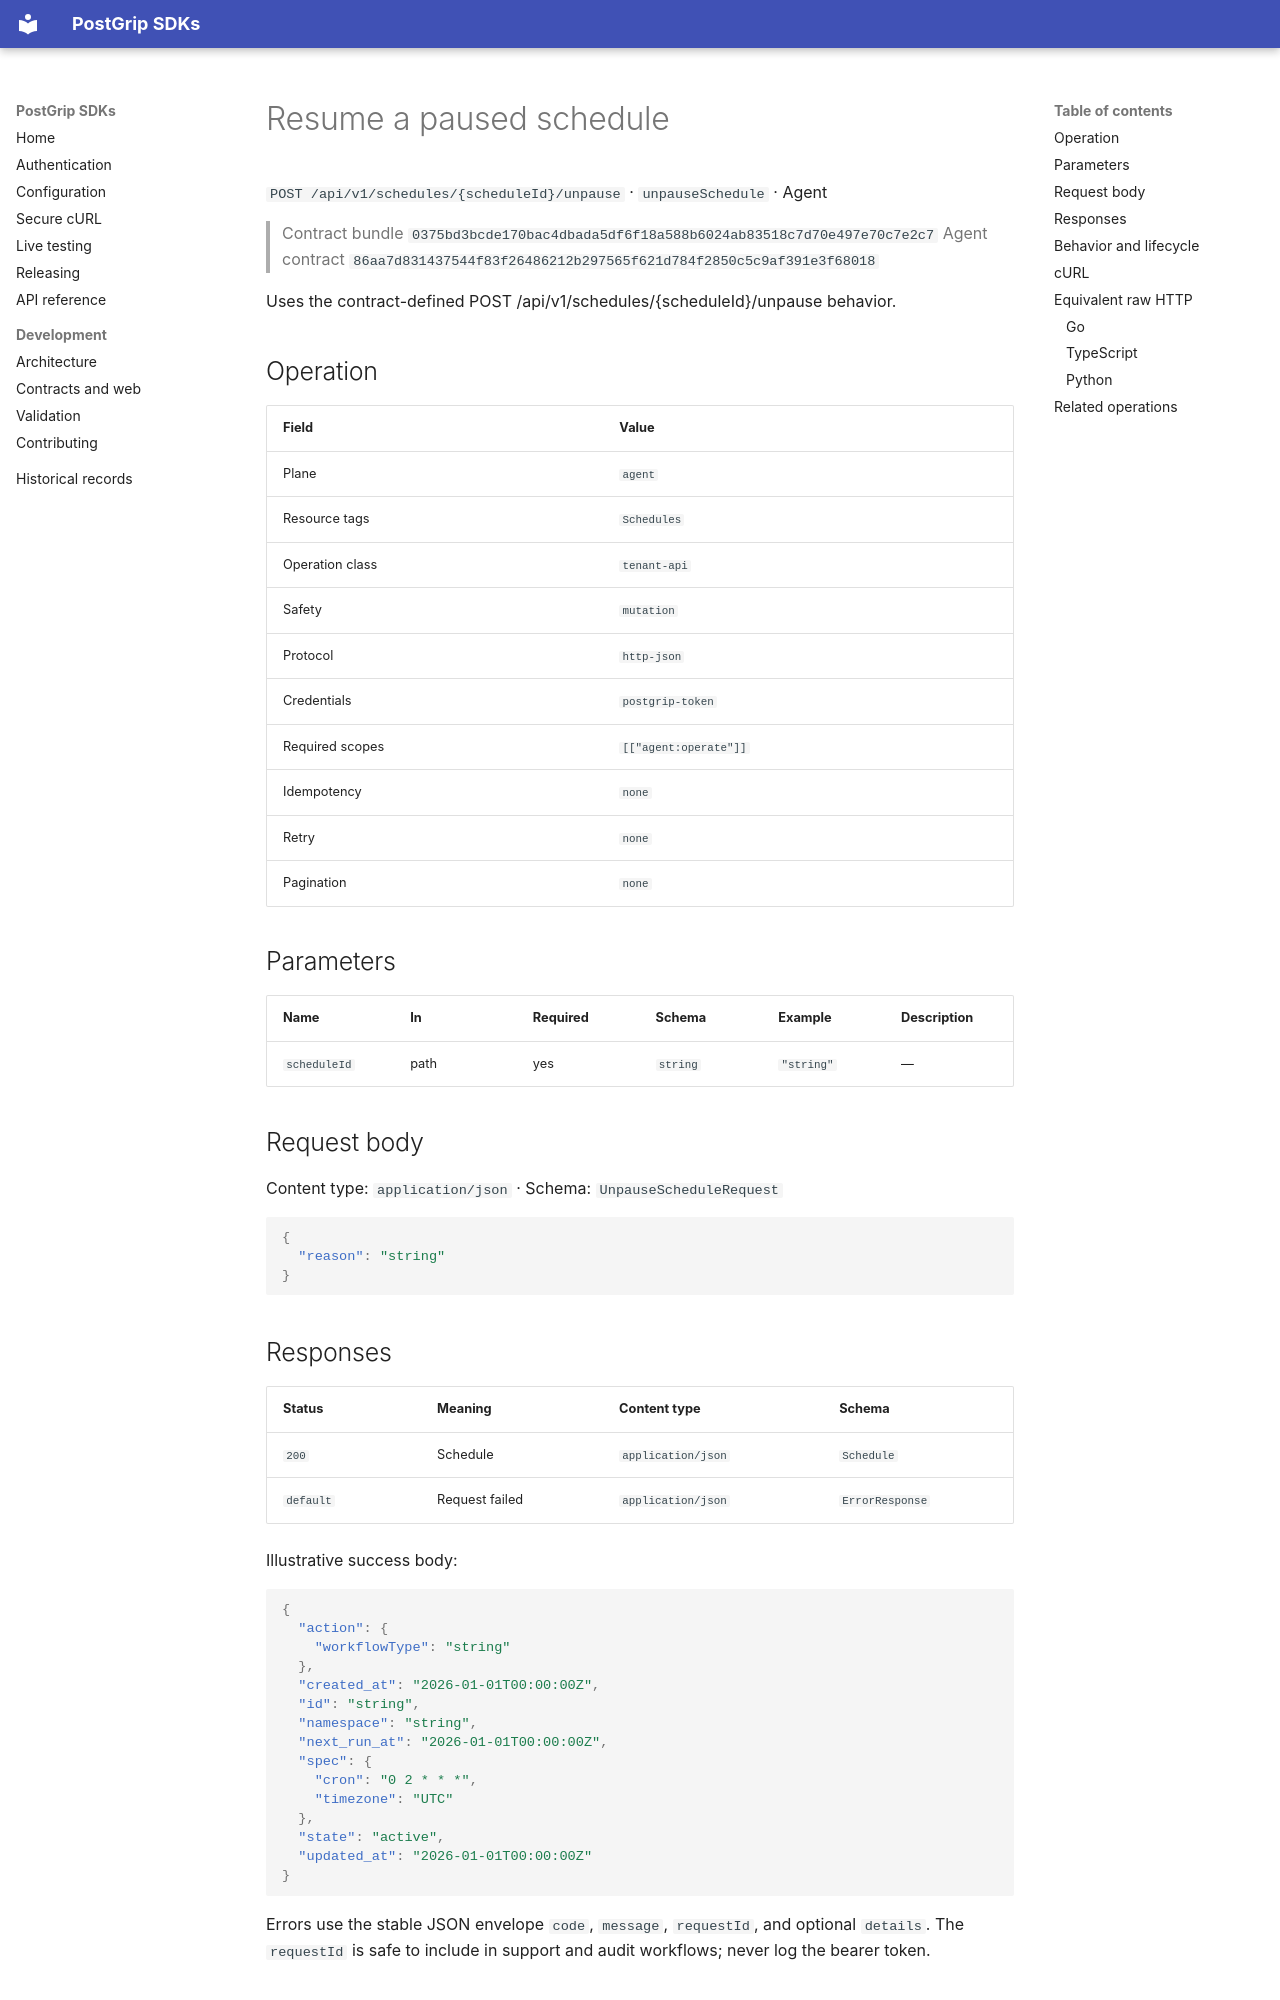

repository: postgrip-io/postgrip-sdk · page: reference/0375bd3bcde170bac4dbada5df6f18a588b6024ab83518c7d70e497e70c7e2c7/agent/unpauseSchedule/index.html · generator: mkdocs

# Resume a paused schedule

`POST /api/v1/schedules/{scheduleId}/unpause` · `unpauseSchedule` · Agent

> Contract bundle `0375bd3bcde170bac4dbada5df6f18a588b6024ab83518c7d70e497e70c7e2c7`
> Agent contract `86aa7d831437544f83f26486212b297565f621d784f2850c5c9af391e3f68018`

Uses the contract-defined POST /api/v1/schedules/{scheduleId}/unpause behavior.

## Operation

| Field | Value |
| --- | --- |
| Plane | `agent` |
| Resource tags | `Schedules` |
| Operation class | `tenant-api` |
| Safety | `mutation` |
| Protocol | `http-json` |
| Credentials | `postgrip-token` |
| Required scopes | `[["agent:operate"]]` |
| Idempotency | `none` |
| Retry | `none` |
| Pagination | `none` |

## Parameters

| Name | In | Required | Schema | Example | Description |
| --- | --- | --- | --- | --- | --- |
| `scheduleId` | path | yes | `string` | `"string"` | — |

## Request body

Content type: `application/json` · Schema: `UnpauseScheduleRequest`

```json
{
  "reason": "string"
}
```

## Responses

| Status | Meaning | Content type | Schema |
| --- | --- | --- | --- |
| `200` | Schedule | `application/json` | `Schedule` |
| `default` | Request failed | `application/json` | `ErrorResponse` |

Illustrative success body:

```json
{
  "action": {
    "workflowType": "string"
  },
  "created_at": "2026-01-01T00:00:00Z",
  "id": "string",
  "namespace": "string",
  "next_run_at": "2026-01-01T00:00:00Z",
  "spec": {
    "cron": "0 2 * * *",
    "timezone": "UTC"
  },
  "state": "active",
  "updated_at": "2026-01-01T00:00:00Z"
}
```

Errors use the stable JSON envelope `code`, `message`, `requestId`, and optional `details`.
The `requestId` is safe to include in support and audit workflows; never log the bearer token.

## Behavior and lifecycle

Uses the contract-defined POST /api/v1/schedules/{scheduleId}/unpause behavior.

- Use isolated fixtures and clean up recorded resource identifiers.
